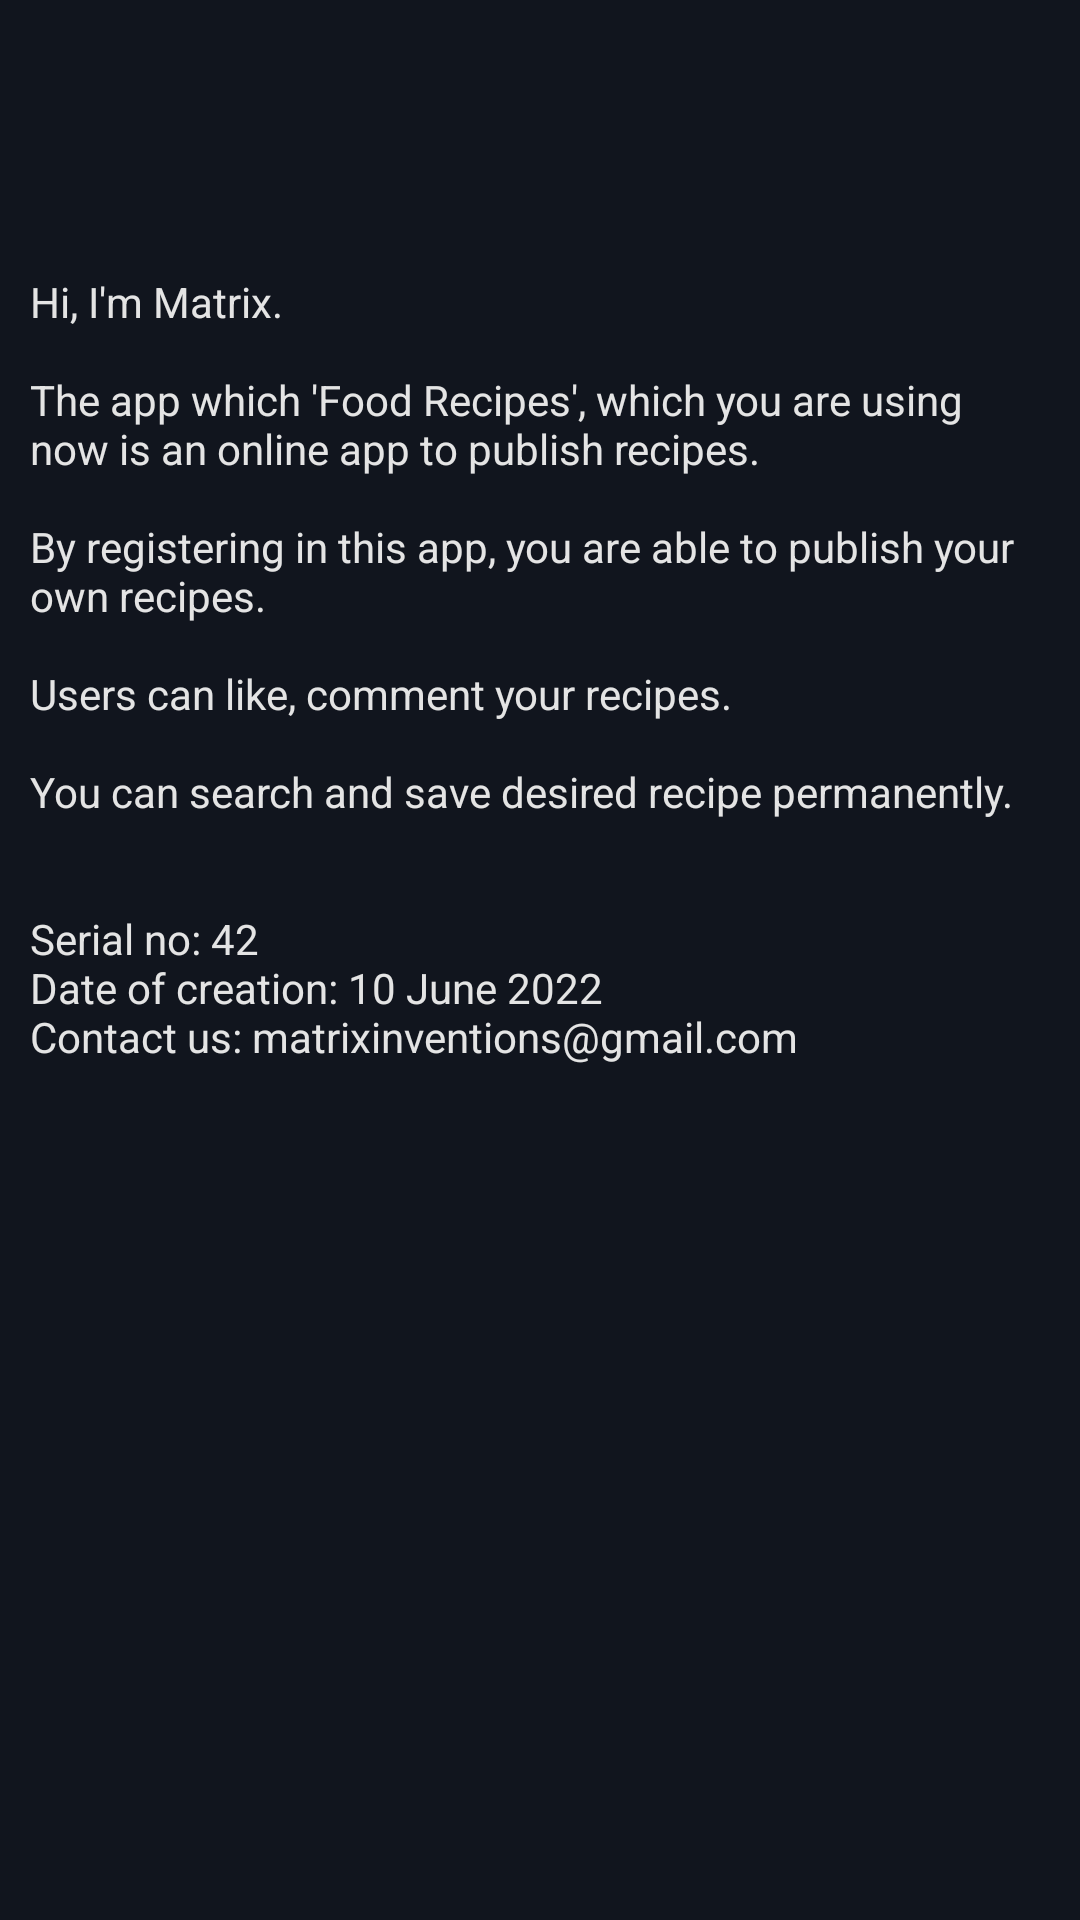

The Android layout XML behind this screen, and the referenced resources:
<!-- AndroidManifest.xml: application theme Theme.FoodRecipes -->
<!-- res/layout/activity_about.xml -->
<?xml version="1.0" encoding="utf-8"?>
<androidx.constraintlayout.widget.ConstraintLayout xmlns:android="http://schemas.android.com/apk/res/android"
    xmlns:app="http://schemas.android.com/apk/res-auto"
    xmlns:tools="http://schemas.android.com/tools"
    android:layout_width="match_parent"
    android:layout_height="match_parent"
    android:background="#11151E"
    tools:context=".AboutActivity">

    <androidx.appcompat.widget.Toolbar
        android:id="@+id/abToolbar"
        android:layout_width="match_parent"
        android:layout_height="wrap_content"
        android:background="@android:color/transparent"
        android:minHeight="?attr/actionBarSize"
        android:theme="?attr/actionBarTheme"
        app:layout_constraintEnd_toEndOf="parent"
        app:layout_constraintHorizontal_bias="0.5"
        app:layout_constraintStart_toStartOf="parent"
        app:layout_constraintTop_toTopOf="parent" />

    <ScrollView
        android:layout_width="match_parent"
        android:layout_height="0dp"
        app:layout_constraintBottom_toBottomOf="parent"
        app:layout_constraintEnd_toEndOf="parent"
        app:layout_constraintHorizontal_bias="0.5"
        app:layout_constraintStart_toStartOf="parent"
        app:layout_constraintTop_toBottomOf="@+id/abToolbar">

        <LinearLayout
            android:layout_width="match_parent"
            android:layout_height="wrap_content"
            android:orientation="vertical">

            <TextView
                android:id="@+id/textView11"
                android:layout_width="match_parent"
                android:layout_height="wrap_content"
                android:layout_gravity="center"
                android:layout_marginTop="25dp"
                android:padding="10dp"
                android:text="@string/about_"
                android:textColor="@color/colorPrimary" />
        </LinearLayout>
    </ScrollView>
</androidx.constraintlayout.widget.ConstraintLayout>
<!-- resources referenced by this layout -->
<resources>
  <color name="colorPrimary">#E4E4E4</color>
  <string name="about_">Hi, I\'m Matrix.\n\nThe app which \'Food Recipes\', which you are using now is an online app to publish recipes.\n\nBy registering in this app, you are able to publish your own recipes.\n\nUsers can like, comment your recipes.\n\nYou can search and save desired recipe permanently.\n\n\nSerial no: 42\nDate of creation: 10 June 2022\nContact us: matrixinventions@gmail.com</string>
  <style name="Theme.FoodRecipes" parent="Theme.MaterialComponents.DayNight.NoActionBar">
          
          <item name="colorPrimary">@color/colorPrimary</item>
          <item name="colorPrimaryVariant">@color/colorPrimaryVariant</item>
          <item name="colorOnPrimary">@color/white</item>
          
          <item name="colorSecondary">@color/teal_200</item>
          <item name="colorSecondaryVariant">@color/teal_700</item>
          <item name="colorOnSecondary">@color/black</item>
          
          <item name="android:statusBarColor">@color/colorPrimaryVariant</item>
          
      </style>
  <color name="colorPrimaryVariant">#0A0A0A</color>
  <color name="white">#FFFFFFFF</color>
  <color name="teal_200">#FF03DAC5</color>
  <color name="teal_700">#FF018786</color>
  <color name="black">#FF000000</color>
</resources>
